Labelled photos from "dataset_v2", an image-classification folder in ashleycuarenta13-sud/Cacao_Grade_AI. The possible labels are: over fermented, partially fermented, unfermented, well fermented.

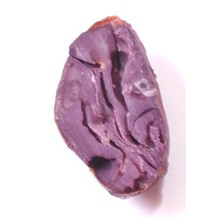
Label: partially fermented

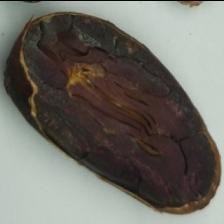
Label: over fermented

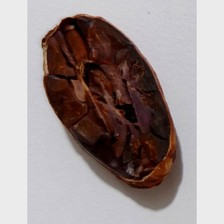
Label: over fermented

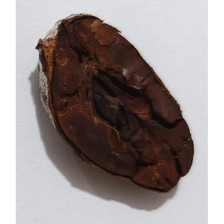
Label: over fermented

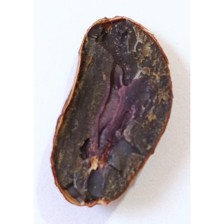
Label: well fermented

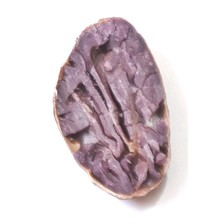
Label: partially fermented
